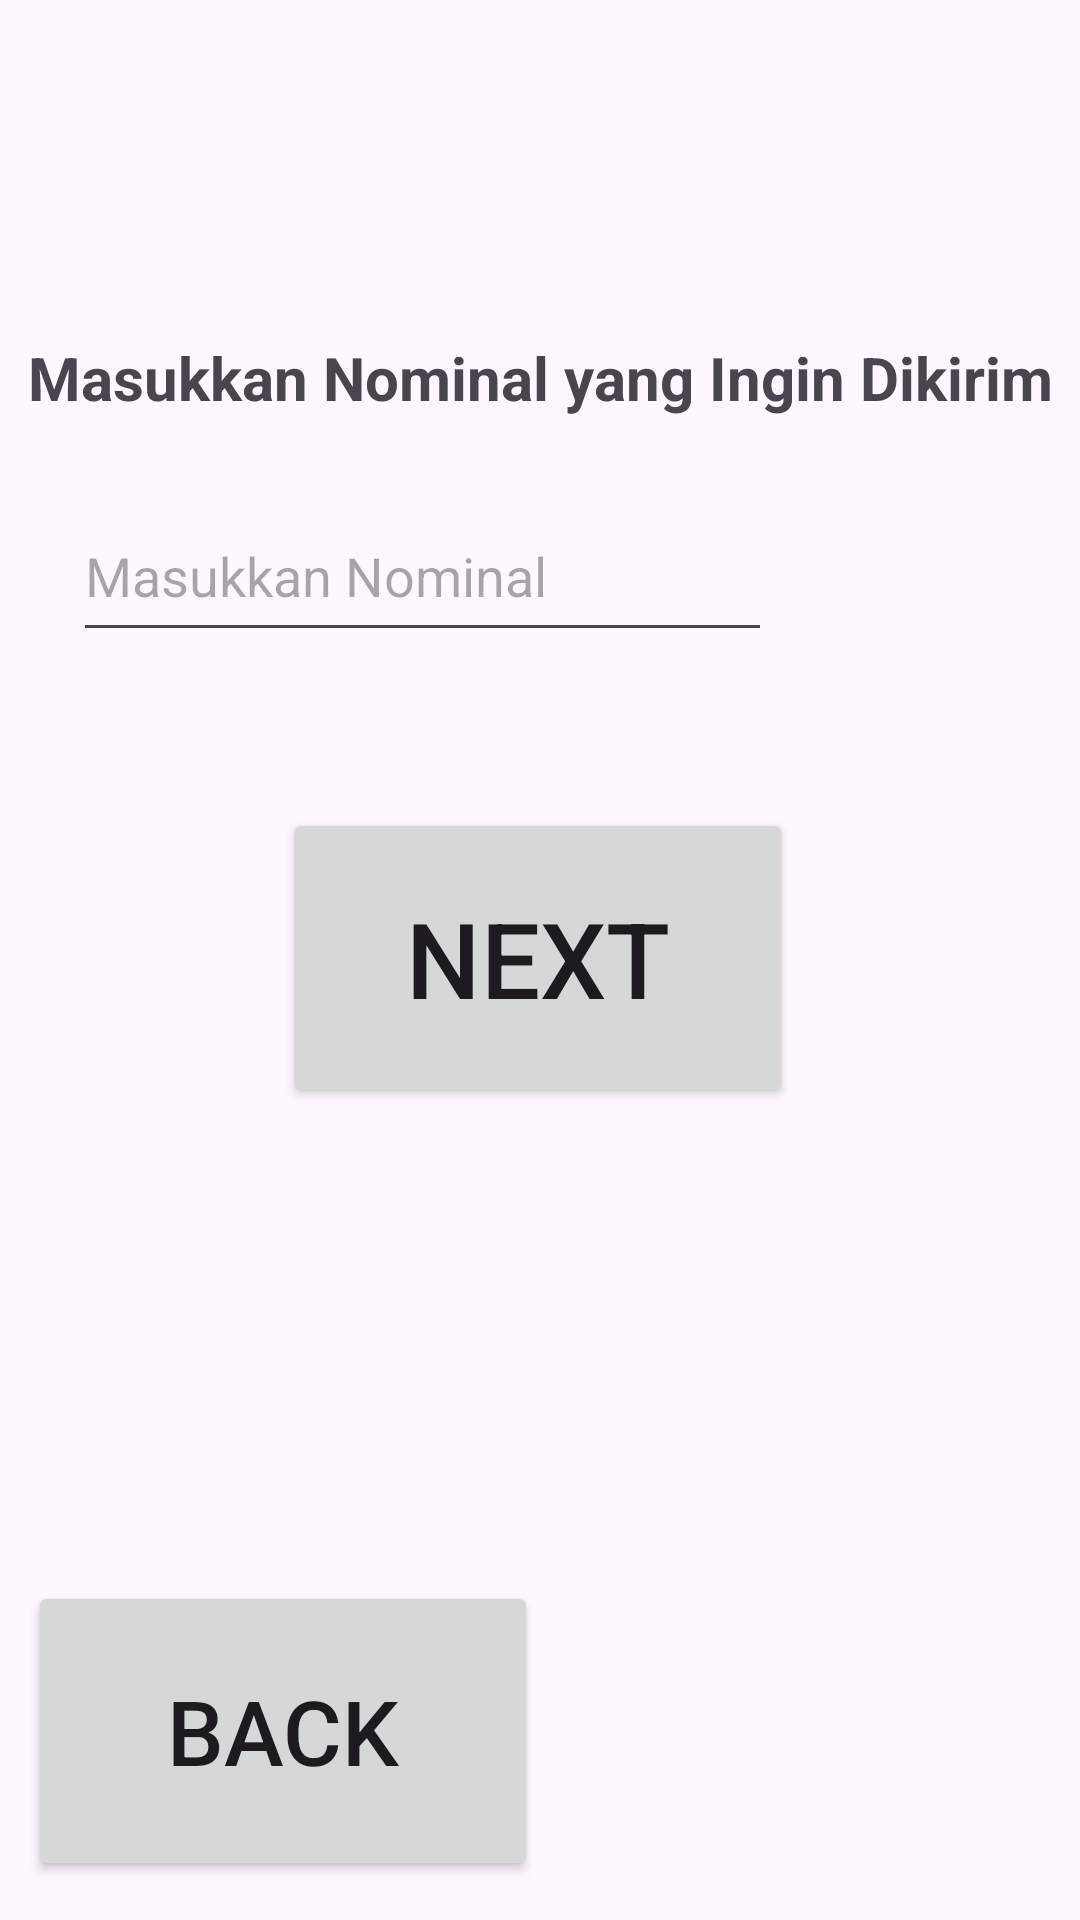

Android layout source for this screen:
<!-- AndroidManifest.xml: application theme Theme.MyApplicationDraft -->
<!-- res/layout/activity_masukkannominal.xml -->
<?xml version="1.0" encoding="utf-8"?>
<androidx.constraintlayout.widget.ConstraintLayout xmlns:android="http://schemas.android.com/apk/res/android"
    xmlns:app="http://schemas.android.com/apk/res-auto"
    xmlns:tools="http://schemas.android.com/tools"
    android:id="@+id/main"
    android:layout_width="match_parent"
    android:layout_height="match_parent"
    tools:context=".masukkannominal">

    <TextView
        android:id="@+id/nominal"
        android:layout_width="wrap_content"
        android:layout_height="wrap_content"
        android:text="Masukkan Nominal yang Ingin Dikirim"
        android:textSize="20sp"
        android:textStyle="bold"
        app:layout_constraintBottom_toBottomOf="parent"
        app:layout_constraintEnd_toEndOf="parent"
        app:layout_constraintStart_toStartOf="parent"
        app:layout_constraintTop_toTopOf="parent"
        app:layout_constraintVertical_bias="0.183" />

    <EditText
        android:id="@+id/entnom"
        android:layout_width="233dp"
        android:layout_height="54dp"
        android:ems="10"
        android:hint="Masukkan Nominal"
        android:inputType="text"
        app:layout_constraintBottom_toBottomOf="parent"
        app:layout_constraintEnd_toEndOf="parent"
        app:layout_constraintHorizontal_bias="0.191"
        app:layout_constraintStart_toStartOf="parent"
        app:layout_constraintTop_toTopOf="parent"
        app:layout_constraintVertical_bias="0.279" />

    <Button
        android:id="@+id/entNomNext"
        android:layout_width="170dp"
        android:layout_height="100dp"
        android:text="Next"
        android:textSize="35sp"
        app:layout_constraintBottom_toBottomOf="parent"
        app:layout_constraintEnd_toEndOf="parent"
        app:layout_constraintHorizontal_bias="0.497"
        app:layout_constraintStart_toStartOf="parent"
        app:layout_constraintTop_toTopOf="parent"
        app:layout_constraintVertical_bias="0.499" />

    <Button
        android:id="@+id/entNomBack"
        android:layout_width="170dp"
        android:layout_height="100dp"
        android:text="Back"
        android:textSize="30sp"
        app:layout_constraintBottom_toBottomOf="parent"
        app:layout_constraintEnd_toEndOf="parent"
        app:layout_constraintHorizontal_bias="0.049"
        app:layout_constraintStart_toStartOf="parent"
        app:layout_constraintTop_toTopOf="parent"
        app:layout_constraintVertical_bias="0.976" />

</androidx.constraintlayout.widget.ConstraintLayout>
<!-- resources referenced by this layout -->
<resources>
  <style name="Theme.MyApplicationDraft" parent="Base.Theme.MyApplicationDraft" />
  <style name="Base.Theme.MyApplicationDraft" parent="Theme.Material3.DayNight.NoActionBar">
          
          
      </style>
</resources>
